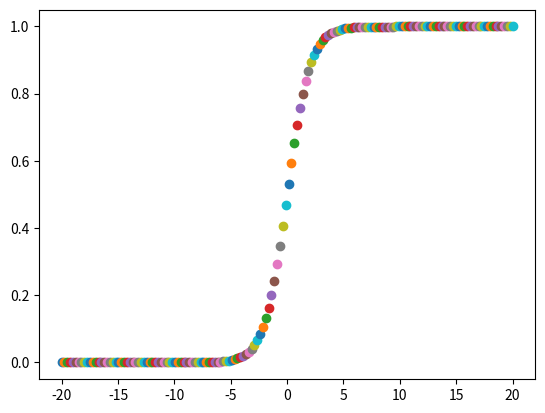

Source code (Python):
import numpy as np
import matplotlib.pyplot as plt


def sigmoid(z):
    return 1 / (1 + np.exp(-z))


axis_x = np.linspace(-20, 20, 160)
fig = plt.figure()


for x in axis_x:  # range(-20, 20, 1)
    val = sigmoid(x)
    plt.plot(x, val, 'o')
plt.show()
